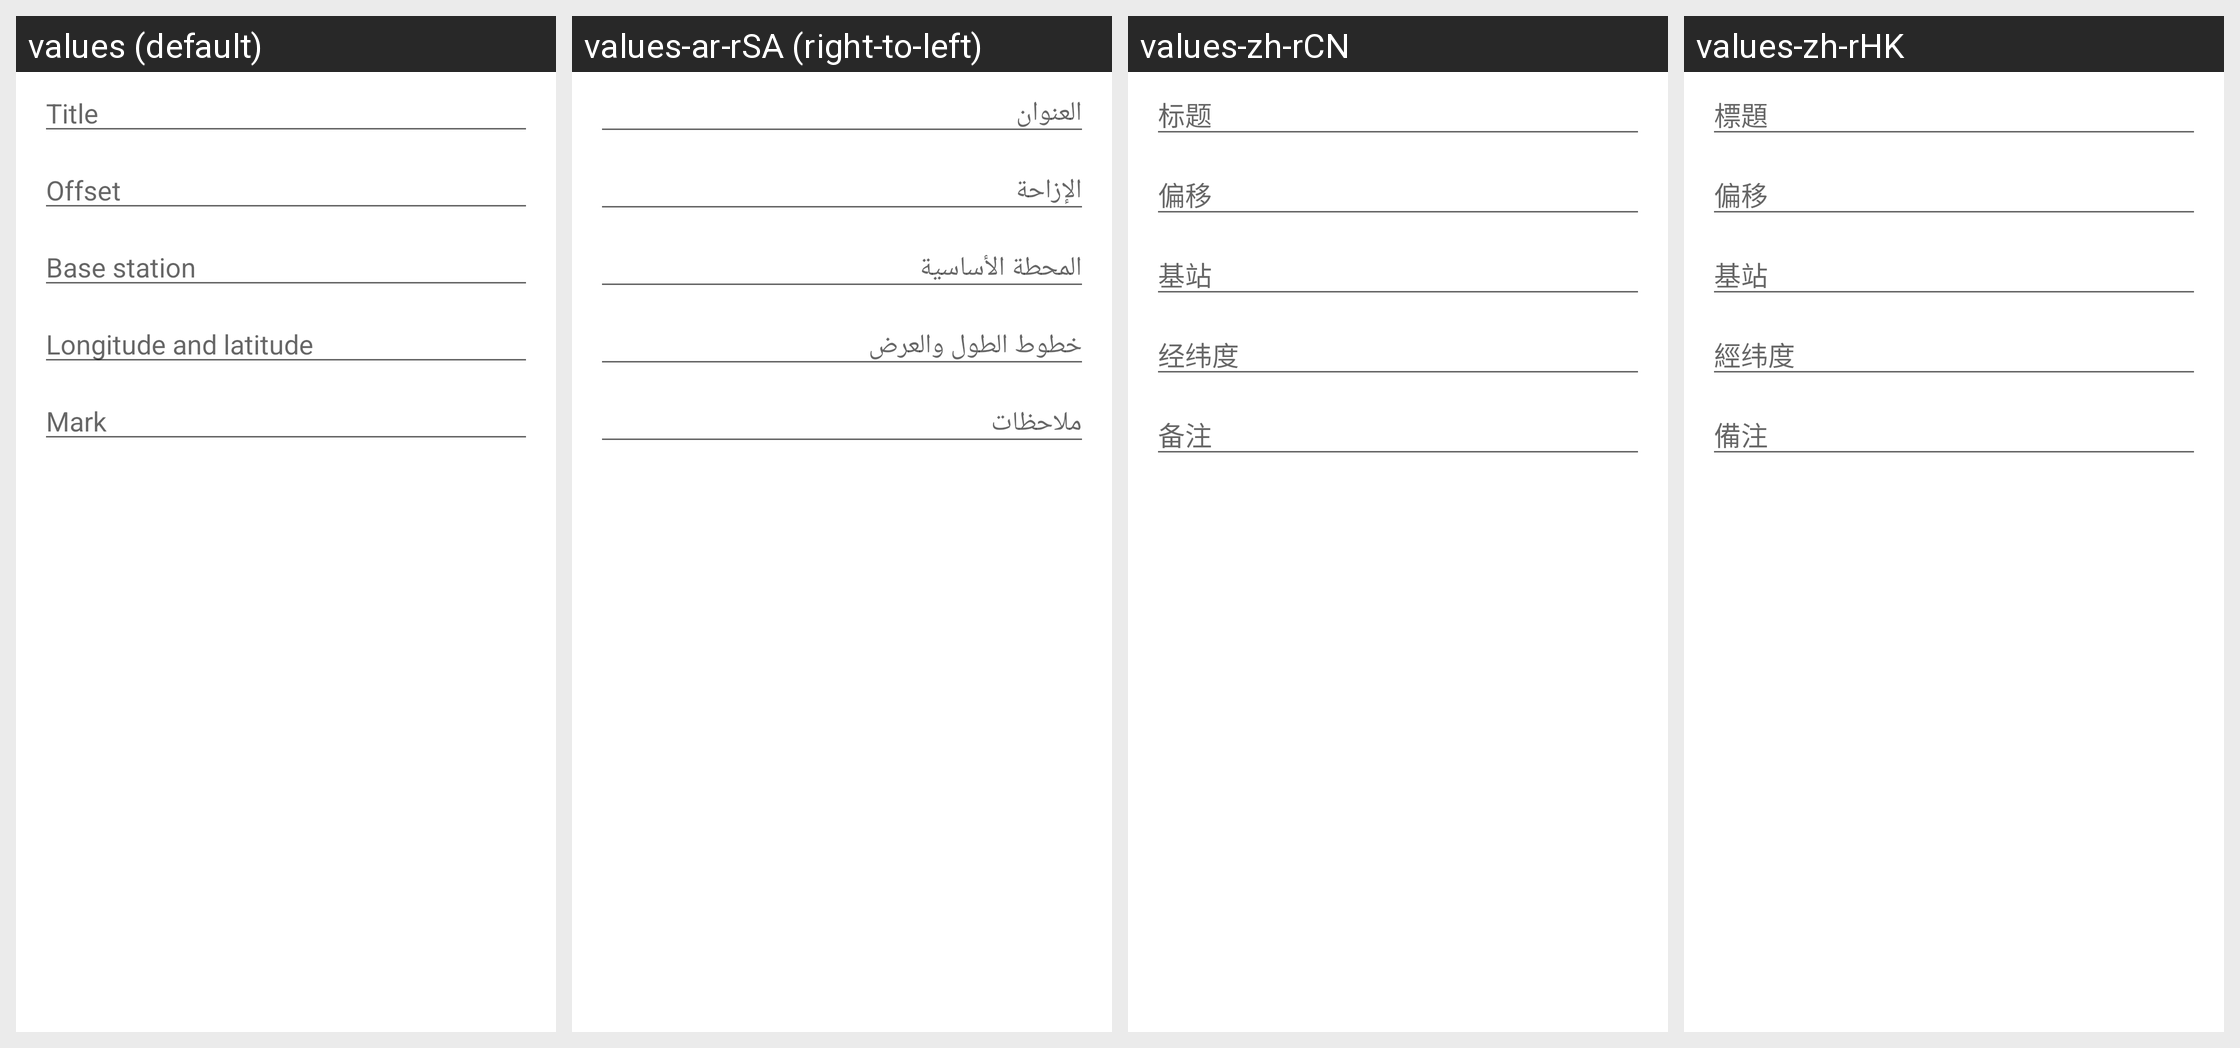

Translations of the strings shown on this Android screen, per locale in the grid:
Android screen res/layout/location_edit_dialog.xml rendered under 4 locales, left to right: values (default), values-ar-rSA (right-to-left), values-zh-rCN, values-zh-rHK. Device: Nexus 5 (rendered at 1080×1920; each locale shown at half size, 540×960, under a caption strip naming it); theme Theme.MaterialComponents.DayNight.NoActionBar.
Other locales in the repository, not shown: values-de-rDE, values-es-rES, values-in-rID, values-it-rIT, values-ja-rJP, values-pl-rPL, values-pt-rBR, values-ru-rRU, values-tr-rTR, values-uk-rUA, values-vi-rVN, values-zh-rME, values-zh-rTW.
Strings drawn on this screen, with the default value and each locale's value (text and hints the layout hard-codes, and strings that could not be matched under every locale, appear in the picture but are not listed):

location_simulation_work_title
  values: Title
  values-ar-rSA: العنوان
  values-zh-rCN: 标题
  values-zh-rHK: 標題

location_simulation_work_offset
  values: Offset
  values-ar-rSA: الإزاحة
  values-zh-rCN: 偏移
  values-zh-rHK: 偏移

location_simulation_work_base_station
  values: Base station
  values-ar-rSA: المحطة الأساسية
  values-zh-rCN: 基站
  values-zh-rHK: 基站

location_simulation_work_longitude_latitude
  values: Longitude and latitude
  values-ar-rSA: خطوط الطول والعرض
  values-zh-rCN: 经纬度
  values-zh-rHK: 經纬度

location_simulation_work_remarks
  values: Mark
  values-ar-rSA: ملاحظات
  values-zh-rCN: 备注
  values-zh-rHK: 備注
